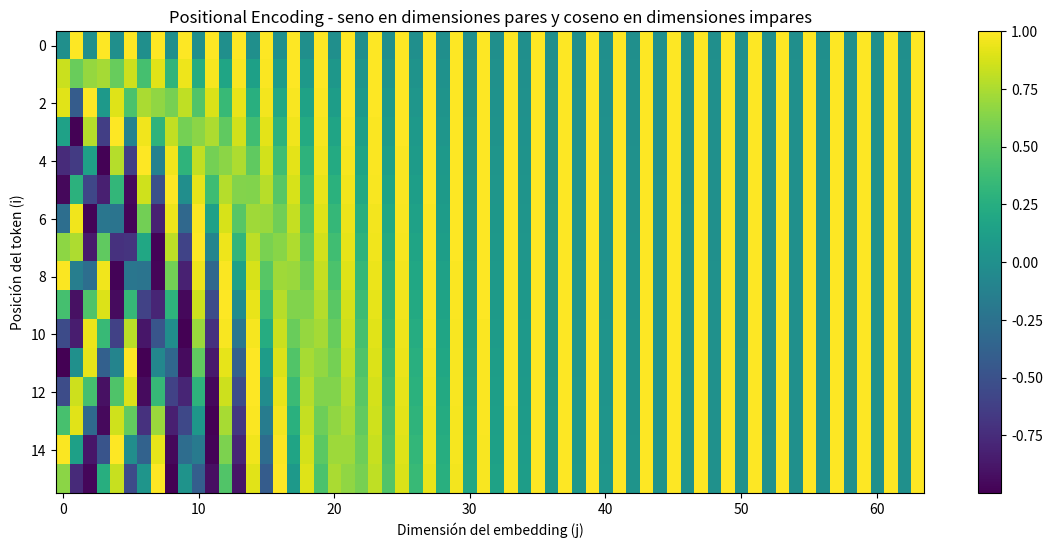

Source code (Python):
import numpy as np
import matplotlib.pyplot as plt

def draw_positional_encoding():
  n = 16
  d = 64

  i = np.arange(n)[:, np.newaxis]
  j = np.arange(d)[np.newaxis, :]

  PE = np.zeros((n, d))
  PE[:, 0::2] = np.sin(i / 10000**(j[:, 0::2]/d))
  PE[:, 1::2] = np.cos(i / 10000**((j[:, 1::2] - 1)/d))

  plt.figure(figsize=(14, 6))
  im = plt.imshow(PE, aspect='auto')
  plt.xlabel("Dimensión del embedding (j)")
  plt.ylabel("Posición del token (i)")
  plt.title("Positional Encoding - seno en dimensiones pares y coseno en dimensiones impares")
  plt.colorbar(im)
  plt.show()

draw_positional_encoding()